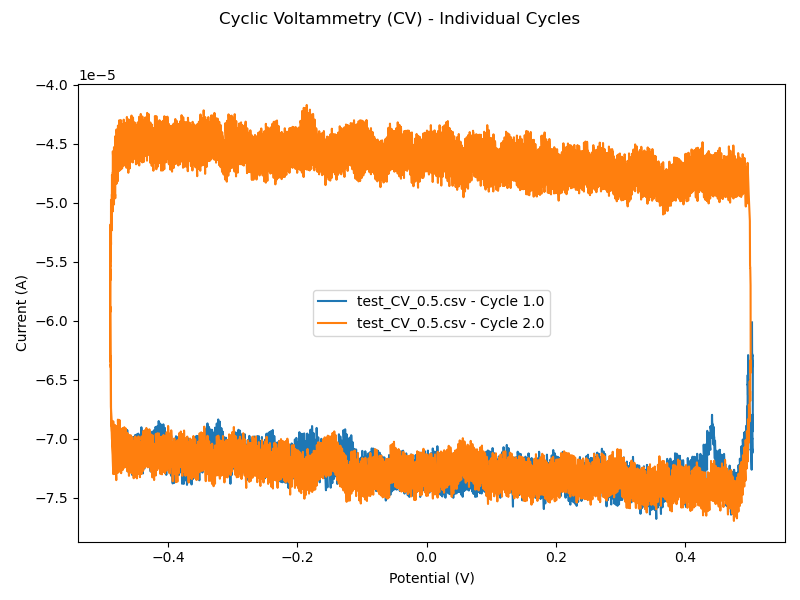

The table this chart was drawn from, first rows:
Time (s), Potential (V), Current (A), Cycle, Exp, Applied potential (V)
0.0, 0.5037, -6.015007966198027e-05, 1.0, 1.0, 0.5
0.00036, 0.5038, -6.32524534012191e-05, 1.0, 1.0, 0.4998
0.00072, 0.5038, -6.307540752459317e-05, 1.0, 1.0, 0.4996
0.00108, 0.5039, -6.32921583019197e-05, 1.0, 1.0, 0.4995
0.00144, 0.504, -6.282325921347365e-05, 1.0, 1.0, 0.4993
0.0018, 0.504, -6.30861395620741e-05, 1.0, 1.0, 0.4991
0.00216, 0.5041, -6.29960122751072e-05, 1.0, 1.0, 0.4989
0.00252, 0.5042, -6.30096037639305e-05, 1.0, 1.0, 0.4987
0.00288, 0.5042, -6.294164631981403e-05, 1.0, 1.0, 0.4986
0.00324, 0.5043, -6.298742664512247e-05, 1.0, 1.0, 0.4984
0.0036, 0.5043, -6.311439938144758e-05, 1.0, 1.0, 0.4982
0.00396, 0.5044, -6.305609713308513e-05, 1.0, 1.0, 0.498
0.00432, 0.5044, -6.319487147266045e-05, 1.0, 1.0, 0.4978
0.00468, 0.5045, -6.325138383544981e-05, 1.0, 1.0, 0.4977
0.00504, 0.5045, -6.343736458802596e-05, 1.0, 1.0, 0.4975
0.0054, 0.5046, -6.352499622153118e-05, 1.0, 1.0, 0.4973
0.00576, 0.5046, -6.352606578730047e-05, 1.0, 1.0, 0.4971
0.00612, 0.5047, -6.338264211080968e-05, 1.0, 1.0, 0.4969
0.00648, 0.5047, -6.343736458802596e-05, 1.0, 1.0, 0.4968
0.00684, 0.5048, -6.338085950119421e-05, 1.0, 1.0, 0.4966
0.0072, 0.5048, -6.363694410538301e-05, 1.0, 1.0, 0.4964
0.00756, 0.5049, -6.340302934404463e-05, 1.0, 1.0, 0.4962
0.00792, 0.5049, -6.373780342983082e-05, 1.0, 1.0, 0.496
0.00828, 0.5049, -6.358150858432055e-05, 1.0, 1.0, 0.4959
0.00864, 0.505, -6.386656605172902e-05, 1.0, 1.0, 0.4957
0.009, 0.505, -6.351999036269262e-05, 1.0, 1.0, 0.4955
0.00936, 0.505, -6.366948946379125e-05, 1.0, 1.0, 0.4953
0.00972, 0.505, -6.699325604131445e-05, 1.0, 1.0, 0.4951
0.01008, 0.505, -6.666099216090515e-05, 1.0, 1.0, 0.495
0.01044, 0.505, -6.655834295088425e-05, 1.0, 1.0, 0.4948
0.0108, 0.505, -6.631369615206495e-05, 1.0, 1.0, 0.4946
0.01116, 0.505, -6.61277153994888e-05, 1.0, 1.0, 0.4944
0.01152, 0.505, -6.63083337713033e-05, 1.0, 1.0, 0.4942
0.01188, 0.505, -6.655547622358426e-05, 1.0, 1.0, 0.4941
0.01224, 0.505, -6.637700425926596e-05, 1.0, 1.0, 0.4939
0.0126, 0.505, -6.636055331910029e-05, 1.0, 1.0, 0.4937
0.01296, 0.505, -6.628329720115289e-05, 1.0, 1.0, 0.4935
0.01332, 0.505, -6.620210479013622e-05, 1.0, 1.0, 0.4933
0.01368, 0.505, -6.594566366402432e-05, 1.0, 1.0, 0.4932
0.01404, 0.505, -6.604330701520666e-05, 1.0, 1.0, 0.493
0.0144, 0.505, -6.60497389617376e-05, 1.0, 1.0, 0.4928
0.01476, 0.505, -6.93245092406869e-05, 1.0, 1.0, 0.4926
0.01512, 0.5049, -6.930984818609431e-05, 1.0, 1.0, 0.4924
0.01548, 0.5049, -6.938495789654553e-05, 1.0, 1.0, 0.4923
0.01584, 0.5048, -6.926943024154752e-05, 1.0, 1.0, 0.4921
0.0162, 0.5048, -6.897829007357359e-05, 1.0, 1.0, 0.4919
0.01656, 0.5047, -6.893000681884587e-05, 1.0, 1.0, 0.4917
0.01692, 0.5047, -6.874438258819282e-05, 1.0, 1.0, 0.4915
0.01728, 0.5047, -6.882842717459425e-05, 1.0, 1.0, 0.4914
0.01764, 0.5046, -6.852441583760083e-05, 1.0, 1.0, 0.4912
0.018, 0.5046, -6.847577606095001e-05, 1.0, 1.0, 0.491
0.01836, 0.5045, -6.818463589297608e-05, 1.0, 1.0, 0.4908
0.01872, 0.5045, -6.805158773204312e-05, 1.0, 1.0, 0.4906
0.01908, 0.5044, -6.796968227718025e-05, 1.0, 1.0, 0.4905
0.01944, 0.5044, -7.122728129616007e-05, 1.0, 1.0, 0.4903
0.0198, 0.5043, -7.091074803611264e-05, 1.0, 1.0, 0.4901
0.02016, 0.5042, -7.105452823452652e-05, 1.0, 1.0, 0.4899
0.02052, 0.5041, -7.063642260618508e-05, 1.0, 1.0, 0.4897
0.02088, 0.504, -7.02351244399324e-05, 1.0, 1.0, 0.4896
0.02124, 0.5039, -6.994899013079703e-05, 1.0, 1.0, 0.4894
... 22,160 more rows
